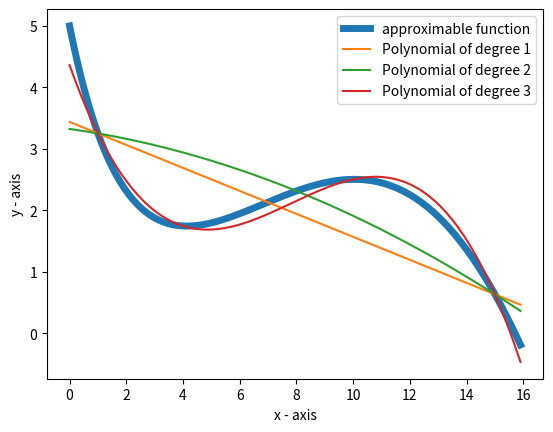

Here is the Python script that generated this plot:
import numpy as np
from math import sin
from math import exp
from matplotlib import pyplot as plt
from scipy import linalg


# return an b vector as a numpy column vector (right-hand side of equation in a vector form Ax = b)
# it also used to compute values of function f(x) = sin(x / 5) * exp(x / 10) + 5 * exp(-x / 2)
def get_vector_b(points_tup):
    def f(x):
        return sin(x / 5) * exp(x / 10) + 5 * exp(-x / 2)

    # return np.array([f(x) for x in points_tup])
    return np.array([f(x) for x in points_tup])[:, np.newaxis]


# return an A  quare matrix matrix (m x m, where m - is length of points_tup)
def get_matrix_A(points):
    return np.array([[x ** i for i, _ in enumerate(points)] for x in points])


def get_vector_x(matrix_A, vector_b):
    return linalg.solve(matrix_A, vector_b)


def get_polynom_values(X, polynom_coeffs):
    polynom_values = []
    for x in X:
        polynom_values.append(sum([a * x ** power for power, a in enumerate(polynom_coeffs)]))
    return np.array(polynom_values)


def print_results(matrices_A, vectors_b, vectors_x):
    print('matrices_A[0] =')
    print(matrices_A[0])
    print(f'matrices_A[0].shape = {matrices_A[0].shape}', end='\n\n')

    print('vectors_b[0] = ')
    print(vectors_b[0])
    print(f'vectors_b[0].shape = {vectors_b[0].shape}', end='\n\n')

    print('vectors_x[0] =')
    print(vectors_x[0])
    print(f'vectors_x[0].shape = {vectors_x[0].shape}')
    print('*********************************')

    print('matrices_A[1] =')
    print(matrices_A[1])
    print(f'matrices_A[1].shape = {matrices_A[1].shape}', end='\n\n')

    print('vectors_b[1] = ')
    print(vectors_b[1])
    print(f'vectors_b[1].shape = {vectors_b[1].shape}', end='\n\n')

    print('vectors_x[1] =')
    print(vectors_x[1])
    print(f'vectors_x[1].shape = {vectors_x[1].shape}')

    print('*********************************')
    print('matrices_A[2] =')
    print(matrices_A[2])
    print(f'matrices_A[2].shape = {matrices_A[2].shape}', end='\n\n')

    print('vectors_b[2] = ')
    print(vectors_b[2])
    print(f'vectors_b[2].shape = {vectors_b[2].shape}', end='\n\n')

    print('vectors_x[2] =')
    print(vectors_x[2])
    print(f'vectors_x[2].shape = {vectors_x[2].shape}')


def main():
    solution_file = 'solution_week2_2.txt'
    # ================== Step 1: approximation (interpolation) given function by polynomial of degree n ============
    # Solve Ax = b, A - matrix, X - vector of unknowns, b - vector, containing values of f(X) for given values of X
    pivot_points = ((1., 15.), (1., 8., 15.), (1, 4, 10, 15))
    matrices_A = [get_matrix_A(points_tup) for points_tup in pivot_points]
    vectors_b = [get_vector_b(points_tup) for points_tup in pivot_points]
    vectors_x = [get_vector_x(matrix_A, vectors_b[idx]) for idx, matrix_A in enumerate(matrices_A)]

    # ======================================== Step 2: plotting results ===========================================
    # ============================ Step 2.1: Calculating needed values of X and Y =================================
    X = np.arange(0, 16, 0.1)
    Y_f = get_vector_b(X)
    Y_polynom_degree_1 = get_polynom_values(X, vectors_x[0].flatten())
    Y_polynom_degree_2 = get_polynom_values(X, vectors_x[1].flatten())
    Y_polynom_degree_3 = get_polynom_values(X, vectors_x[2].flatten())

    # ===================================== Step 2.2: Plotting graphs ============================================
    plt.plot(X, Y_f, label='approximable function', linewidth=5)
    plt.plot(X, Y_polynom_degree_1, label='Polynomial of degree 1')
    plt.plot(X, Y_polynom_degree_2, label='Polynomial of degree 2')
    plt.plot(X, Y_polynom_degree_3, label='Polynomial of degree 3')

    # naming the x axis
    plt.xlabel('x - axis')

    # naming the y axis
    plt.ylabel('y - axis')

    # plotting the points
    plt.plot()

    # show a legend on the plot
    plt.legend()

    # function to show the plot
    plt.show()

    # print elements of the equation: Ax = b
    print_results(matrices_A, vectors_b, vectors_x)

    # ================================ Step 3: Print needed results to solution file ==================================
    np.savetxt(solution_file, vectors_x[2], newline=' ', fmt='%.2f')


if __name__ == '__main__':
    main()
